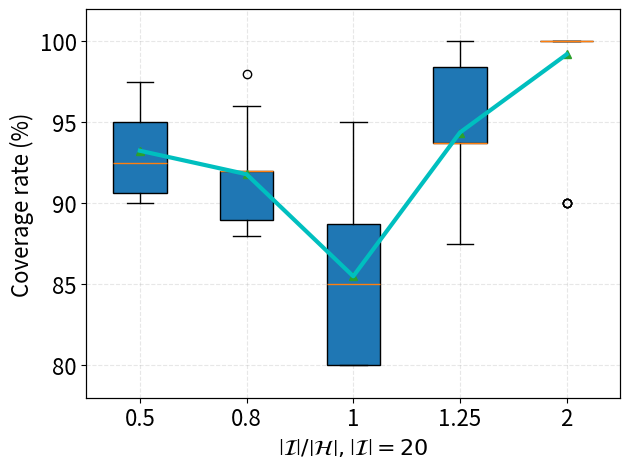

Reproduce this figure in Python.
import numpy as np
import pandas as pd
import matplotlib.pyplot as plt

fontsize = 16
data = [[92.5, 90, 90, 92.5, 95, 97.5, 95, 92.5, 97.5, 90],
        [92, 88, 96, 88, 88, 92, 92, 92, 98, 92],
        [85, 80, 90, 85, 85, 80, 95, 95, 80, 80],
        [93.75, 100, 100, 93.75, 93.75, 93.75, 100, 87.5, 93.75, 87.5],
        [100, 100, 100, 90, 100, 100, 100, 100, 100, 100,
         100, 100, 100, 90, 100, 100, 100, 100, 100, 100,
         100, 100, 100, 90, 100, 100, 100, 100, 100, 100,
         100, 100, 100, 90, 100, 100, 100, 100, 100, 100,
         100, 100, 100, 100, 100, 100, 100, 100, 100, 100]]
labels = [0.5, 0.8, 1, 1.25, 2]
ax2x = [1, 2, 3, 4, 5]
ave = [np.average(a) for a in data]
print(ave)

fig = plt.figure()
ax = fig.add_subplot(111)
ax.boxplot(data, labels=labels, showmeans=True, patch_artist=True)
ax.grid(linestyle="--", alpha=0.3)
ax.set_xlabel(r"$\left|{\cal I}\right|/\left|{\cal H}\right|, \left|{\cal I}\right|=20$", size=fontsize)
ax.set_ylabel("Coverage rate (%)", size=fontsize)
ax.set_ylim(78, 102)
ax.tick_params(axis='both', which='major', labelsize=fontsize)

ax2 = ax.twinx()
ax2.plot(ax2x, ave, color="c", linewidth=3)
ax2.set_ylim(78, 102)
ax2.axes.yaxis.set_visible(False)       # hide y axis, open when plot average
ax2.tick_params(axis='both', which='major', labelsize=fontsize)

plt.tight_layout()
plt.savefig("32.png", dpi=1200)
plt.show()
